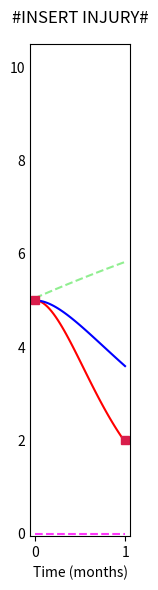

Python code for this plot:
import numpy as np
import matplotlib.pyplot as plt
from tqdm import tqdm
from scipy.integrate import solve_ivp


# -----------------------------
# Helper Functions
# -----------------------------
def data_rescale(x, y):
    """Rescale data points for SAF."""
    x_steps = round((51840 / 5.2) * x)
    y_value = (5.405 / 1.09) * y
    return x_steps, y_value


# -----------------------------
# Global Timing and Scaling Parameters
# -----------------------------
dt = 1.0  # Time step in seconds
steps = 4320  # Total simulation steps (~1 month at 1s resolution)
T0 = 0.0
T1 = (steps - 1) * dt  # Final time in seconds
SEC_PER_MONTH = 4320  # Seconds per month in simulation time

# Output grid for solver (100-second intervals)
OUTPUT_STEP = 100.0
n_out = int(np.floor((T1 - T0) / OUTPUT_STEP))
t_eval = T0 + OUTPUT_STEP * np.arange(n_out + 1, dtype=float)

# -----------------------------
# Reference Data Points
# -----------------------------
# Pain stimulus reference points
ps0x, ps0y = data_rescale(0, 1.09)
ps1x, ps1y = data_rescale(0.683, 0.5)
ps2x, ps2y = data_rescale(2.76, 0.23)
psFx, psFy = data_rescale(5.2, 0)

# SAF reference points
s0x, s0y = data_rescale(0, 0.245)
s1x, s1y = data_rescale(0.594, 0.165)
s2x, s2y = data_rescale(2.647, 0.47)
sFx, sFy = data_rescale(5.2, 0.93)

print("SAF Reference Points:")
print(f"  s0: ({s0x}, {s0y:.4f})")
print(f"  s1: ({s1x}, {s1y:.4f})")
print(f"  s2: ({s2x}, {s2y:.4f})")
print(f"  sF: ({sFx}, {sFy:.4f})")

# Pain reference points for markers
p0x, p0y = 0, 5
p1x, p1y = 4320, 2

# -----------------------------
# Model Parameters
# -----------------------------
ps_amp = 0  # Pain stimulus amplitude (constant zero for this patient)
cs_ampf = 10  # Calming stimulus amplitude
tcp = 26793.5765  # Time constant for pain stimulus decay (unused here)
tcc = 25254.4483  # Time constant for calming stimulus decay
tcs = 1254.4483  # Time constant for SAF dynamics

# Initial conditions
P0 = 5  # Initial pain level
S0 = 5  # Initial SAF level
y0 = [P0, S0]

# Calming stimulus initial value
csi_values = [5.052]

# Simulation boundary
seg1_end_time = steps * dt  # End of first segment in seconds


# -----------------------------
# Time-Varying Input Functions
# -----------------------------
def ps_of_t(t):
    """Pain stimulus as a function of time (constant at ps_amp)."""
    if np.isscalar(t):
        return ps_amp
    else:
        return np.full_like(t, ps_amp, dtype=float)


def cs_of_t(t):
    """Calming stimulus as a function of time (exponential decay)."""
    if np.isscalar(t):
        t = float(t)
        if t < seg1_end_time:
            return (csi_values[0] - cs_ampf) * np.exp(-t / tcc) + cs_ampf
    else:
        t = np.asarray(t)
        out = np.empty_like(t, dtype=float)
        mask1 = t < seg1_end_time
        out[mask1] = (csi_values[0] - cs_ampf) * np.exp(-t[mask1] / tcc) + cs_ampf
        return out


# -----------------------------
# ODE System Definition
# -----------------------------
def rhs(t, y):
    """Right-hand side of the ODE system for pain (P) and SAF (S)."""
    P_val, S_val = y
    tau_P = 0.000166

    # Pain dynamics
    P_dot = (-P_val + 10.0 / (1.0 + np.exp(-(S_val + ps_of_t(t) - 5.0)))) / tau_P

    # SAF dynamics
    S_dot = (1.0 / tcs) * (-S_val + 10.0 / (1.0 + np.exp(-(0.0118 * P_val - cs_of_t(t) + 5.0))))

    return [P_dot, S_dot]


# -----------------------------
# Simulation and Plotting
# -----------------------------
plt.figure(figsize=(1.5, 6))

for i, cs_initial in enumerate(tqdm(csi_values, desc="Simulating patient")):
    # Solve ODE system using LSODA method
    sol = solve_ivp(
        rhs,
        (T0, T1),
        y0,
        method="LSODA",
        t_eval=t_eval,
        dense_output=True,
        rtol=1e-10,
        atol=1e-10
    )

    if not sol.success:
        raise RuntimeError(f"solve_ivp failed: {sol.message}")

    P = sol.y[0]  # Pain trajectory
    S = sol.y[1]  # SAF trajectory

    print(f"\ncs_initial = {cs_initial:.4f}: P_final = {P[-1]:.4f}, S_final = {S[-1]:.4f}")

    # Prepare inputs on the same grid for plotting
    ps_coarse = ps_of_t(sol.t)
    cs_coarse = cs_of_t(sol.t)
    t_month = sol.t / SEC_PER_MONTH

    # Plot trajectories
    plt.plot(t_month, ps_coarse, color=(1.0, 0.2137, 0.9843), linestyle='--')
    plt.plot(t_month, P, color='red' if i == 0 else None)
    plt.plot(t_month, S, color='blue' if i == 0 else None)
    plt.plot(t_month, cs_coarse, color='lightgreen', linestyle='--')

# Add reference markers for pain data points
plt.plot(p0x / SEC_PER_MONTH, p0y, marker='s', color=(0.85, 0.1137, 0.293))
plt.plot(p1x / SEC_PER_MONTH, p1y, marker='s', color=(0.85, 0.1137, 0.293))

# Configure plot appearance
plt.ylim(-0.05, 10.5)
plt.xlabel('Time (months)', fontsize=10)
plt.ylabel('', fontsize=14)
plt.tick_params(axis='y', length=0)
plt.title('#INSERT INJURY#', pad=15)
plt.tight_layout()
plt.show()
